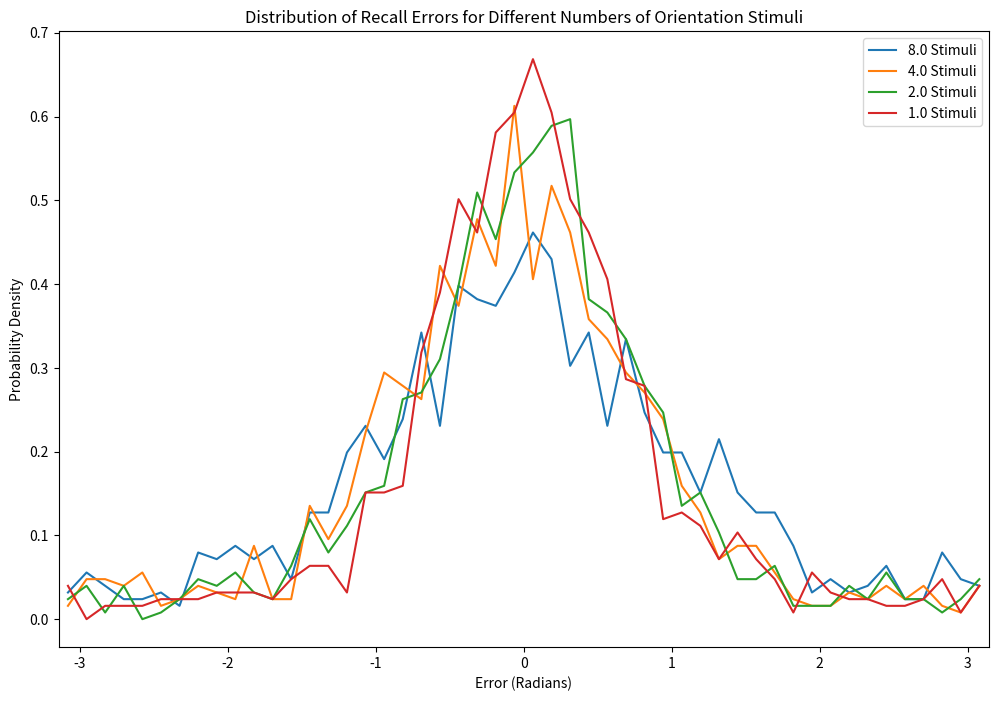

The script that saved this image:
import numpy as np
from scipy.stats import poisson
from scipy.special import i0
from scipy.optimize import minimize_scalar
import matplotlib.pyplot as plt

M = 100  # number of neurons in the subpopulation
stimulus_orientation = 45  # orientation of the stimulus in degrees
neuron_preferences = np.linspace(0, 180, M)  # preferred orientations of the neurons
omega = 0.5  # width parameter
response_noise_std = 5  # standard deviation of response noise
gamma = 120  # gain constant
alpha_p = 1  # attentional gain factor for the true stimulus location
alpha_n = np.ones(M)  # attentional gain factors for the neurons
T_d = 1  # decoding time window in seconds

# tuning curve function
def tuning_curve(stimulus_orientation, neuron_preference, omega):
    return np.exp(omega * (np.cos(np.deg2rad(neuron_preference - stimulus_orientation)) - 1))

# divisive normalization function
def divisive_normalization(responses, alpha, gamma):
    summed_activity = np.sum(alpha * responses**2)
    normalized_responses = gamma * (alpha * responses) / summed_activity
    return normalized_responses

# simulate neuron responses to the stimulus orientation
responses = tuning_curve(stimulus_orientation, neuron_preferences, omega) + np.random.normal(0, response_noise_std, M)
normalized_responses = divisive_normalization(responses, alpha_n, gamma)

# probability density function 
def probability_density_epsilon(epsilon, omega):
    return np.exp(omega**(-1) * np.cos(epsilon)) / (2 * np.pi * i0(omega**(-1)))

def cos_sum(theta, epsilon):
    return -np.sum(np.cos(np.deg2rad(theta) - epsilon))  

# generate a sample of epsilon values based on the preferred orientations and true stimulus orientation
epsilon_sample = np.deg2rad(neuron_preferences - stimulus_orientation)

# calculate the expected value xi for the total spike count m
xi = gamma * T_d * alpha_p / np.sum(alpha_n)

# find decoding error
result = minimize_scalar(cos_sum, args=(epsilon_sample,), bounds=(0, 2*np.pi), method='bounded')
delta_theta = result.x  

# simulation parameteers
num_simulations = 1000 
error_range = np.linspace(-np.pi, np.pi, 100)  
num_stimuli_range = [1, 2, 4, 8]

def probabilistic_decoding(normalized_responses, neuron_preferences):
    """Decodes the stimulus orientation based on a weighted average of neuron preferences."""
    weighted_preferences = normalized_responses * neuron_preferences
    decoded_orientation = np.sum(weighted_preferences) / np.sum(normalized_responses)
    return decoded_orientation

def simulate_decoding_errors_for_stimuli(num_stimuli_list, num_simulations, omega, gamma, alpha_n, T_d, neuron_preferences):
    plt.figure(figsize=(12, 8))
    
    for num_stimuli in num_stimuli_list:
        decoding_errors = []
        for _ in range(num_simulations):
            stimulus_orientations = np.random.choice(neuron_preferences, num_stimuli, replace=False)
            mean_orientation = np.mean(stimulus_orientations)
            
            responses = tuning_curve(mean_orientation, neuron_preferences, omega) + np.random.normal(0, response_noise_std, M)
            normalized_responses = divisive_normalization(responses, alpha_n, gamma)
            
            decoded_orientation = probabilistic_decoding(normalized_responses, neuron_preferences)
            
            decoding_error = np.deg2rad(decoded_orientation - mean_orientation)
            decoding_error = (decoding_error + np.pi) % (2 * np.pi) - np.pi
            decoding_errors.append(decoding_error)
        
        decoding_errors = np.array(decoding_errors)
        density, bins = np.histogram(decoding_errors, bins=50, range=(-np.pi, np.pi), density=True)
        centers = (bins[:-1] + bins[1:]) / 2
        plt.plot(centers, density, label='{} Stimuli'.format(8/num_stimuli))
    
    plt.xlabel('Error (Radians)')
    plt.ylabel('Probability Density')
    plt.title('Distribution of Recall Errors for Different Numbers of Orientation Stimuli')
    plt.legend()
    plt.xlim(-np.pi, np.pi)
    plt.show()

num_simulations = 1000
num_stimuli_range = [1, 2, 4, 8]

simulate_decoding_errors_for_stimuli(num_stimuli_range, num_simulations, omega, gamma, alpha_n, T_d, neuron_preferences)